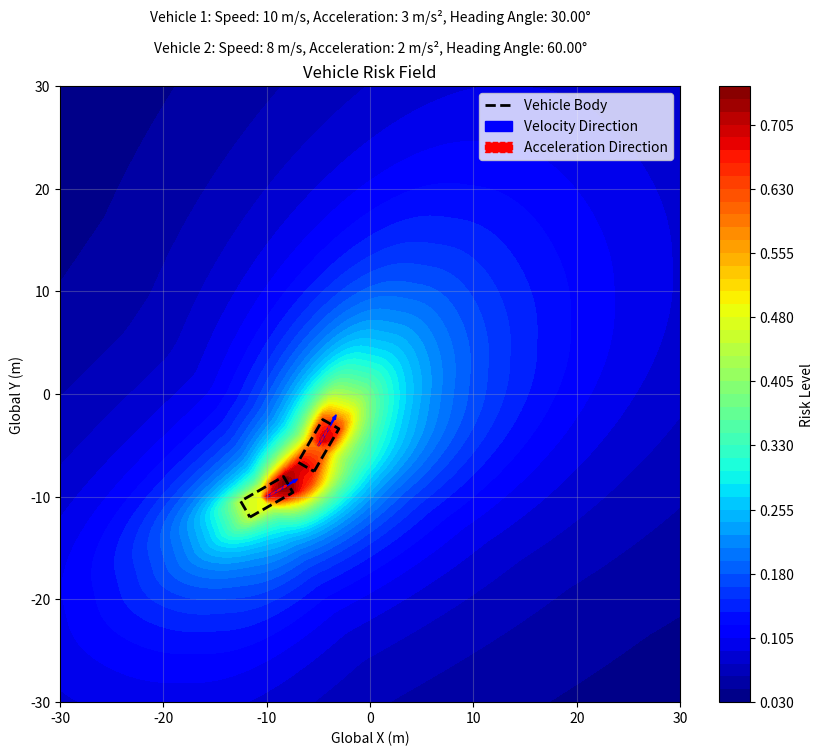

Write the Python code that produced this figure.
import numpy as np
import matplotlib.pyplot as plt
import math

def translation_transform(x, y, x_i, y_i):
    x_rel = x - x_i
    y_rel = y - y_i
    return x_rel, y_rel

def rotation_transform(x_rel, y_rel, theta_i):
    cos_theta = math.cos(theta_i)
    sin_theta = math.sin(-theta_i)
    x_prime = x_rel * cos_theta - y_rel * sin_theta
    y_prime = x_rel * sin_theta + y_rel * cos_theta
    return x_prime, y_prime

def E_i(x, y, x_i, y_i, beta_x, beta_y, L, W, a_i, v_i, m_i, theta_i, lambda_value, mu, gamma):
    # 计算目标车辆周围任意一点跟质心连线与车辆航向之间的夹角
    phi = np.arctan2(y - y_i, x - x_i) - np.arctan2(math.sin(theta_i), math.cos(theta_i))
    # 计算距离衰减
    delta_x = beta_x * max(abs(x) - 0.5 * L, 0)
    delta_y = beta_y * max(abs(y) - 0.5 * W, 0)
    delta = math.sqrt(delta_x**2 + delta_y**2)
    # 计算速度放大项
    term2 = np.where(np.exp(gamma * v_i * np.cos(phi)) > 1, np.exp(gamma * v_i * np.cos(phi)), 1)
    # 计算加速度质量放大项
    term1 = (1.566 * m_i * (v_i**6.687) * 1e-14 + 0.3345) * lambda_value * max(1, math.exp(mu * a_i * math.cos(phi)))
    return term1 * term2 / (delta + 1)

# 待定系数
beta_x = 0.2
beta_y = 0.5
lambda_value = 1.0
mu = 0.05
gamma = 0.03

# 车辆参数配置，添加第二辆车的参数
vehicles = [
    {
        'x_i': -10,       # 车辆质心全局坐标x
        'y_i': -10,       # 车辆质心全局坐标y
        'theta_i': np.deg2rad(30),   # 航向角
        'L': 4.8,         # 车长
        'W': 1.8,         # 车宽
        'a_i': 3,     # 加速度
        'v_i': 10,      # 速度
        'm_i': 2,    # 质量
    },
    {
        'x_i': -5,      # 第二辆车质心全局坐标x
        'y_i': -5,       # 第二辆车质心全局坐标y
        'theta_i': np.deg2rad(60),   # 第二辆车航向角
        'L': 4.8,         # 车长
        'W': 1.8,         # 车宽
        'a_i': 2,     # 加速度
        'v_i': 8,      # 速度
        'm_i': 1.8,    # 质量
    }
]

# 生成网格
x = np.linspace(-30, 30, 100)
y = np.linspace(-30, 30, 100)
X, Y = np.meshgrid(x, y)
Z = np.zeros_like(X)

# 计算每个点的风险值
for i in range(X.shape[0]):
    for j in range(X.shape[1]):
        total_risk = 0
        x_global = X[i, j]
        y_global = Y[i, j]
        for vehicle in vehicles:
            # 坐标变换到车辆局部坐标系
            x_rel, y_rel = translation_transform(x_global, y_global, vehicle['x_i'], vehicle['y_i'])
            x_prime, y_prime = rotation_transform(x_rel, y_rel, vehicle['theta_i'])
            # 计算该车辆贡献的风险
            risk = E_i(
                x_prime, y_prime,
                x_i=0, y_i=0,  # 局部坐标系下质心为原点
                beta_x=beta_x,
                beta_y=beta_y,
                L=vehicle['L'],
                W=vehicle['W'],
                a_i=vehicle['a_i'],
                v_i=vehicle['v_i'],
                m_i=vehicle['m_i'],
                theta_i=0,  # 局部坐标系下航向角为0
                lambda_value=lambda_value,
                mu=mu,
                gamma=gamma
            )
            total_risk += risk
        Z[i, j] = total_risk

# 绘制风险场
plt.figure(figsize=(10, 8))
contour = plt.contourf(X, Y, Z, levels=50, cmap='jet')
plt.colorbar(contour, label='Risk Level')
plt.xlabel('Global X (m)')
plt.ylabel('Global Y (m)')
plt.title('Vehicle Risk Field')
plt.grid(True, alpha=0.3)

# 用于存储要显示在图例中的元素
legend_elements = []

# 绘制车辆本体轮廓
for idx, vehicle in enumerate(vehicles):
    vehicle_corners = np.array([[-vehicle['L']/2,  -vehicle['W']/2],
                                [vehicle['L']/2, -vehicle['W']/2],
                                [vehicle['L']/2, vehicle['W']/2],
                                [-vehicle['L']/2, vehicle['W']/2],
                                [-vehicle['L']/2, -vehicle['W']/2]])

    # 对车辆轮廓进行旋转变换
    rot_mat = np.array([[np.cos(vehicle['theta_i']),  -np.sin(vehicle['theta_i'])], 
                        [np.sin(vehicle['theta_i']),  np.cos(vehicle['theta_i'])]]) 
    rotated_corners = (rot_mat @ vehicle_corners.T).T + [vehicle['x_i'], vehicle['y_i']]

    body_line, = plt.plot(rotated_corners[:, 0], rotated_corners[:, 1],
                          linewidth=2, color='black', linestyle='--')
    if idx == 0:
        legend_elements.append((body_line, 'Vehicle Body'))

    # 绘制速度方向箭头
    arrow_length_v = 3  # 速度箭头长度
    vx = arrow_length_v * np.cos(vehicle['theta_i'])
    vy = arrow_length_v * np.sin(vehicle['theta_i'])
    if idx == 0:
        vel_arrow = plt.arrow(vehicle['x_i'], vehicle['y_i'], vx, vy, color='blue', width=0.1)
        legend_elements.append((vel_arrow, 'Velocity Direction'))
    else:
        plt.arrow(vehicle['x_i'], vehicle['y_i'], vx, vy, color='blue', width=0.1)

    # 绘制加速度方向箭头
    arrow_length_a = 2  # 加速度箭头长度
    ax = arrow_length_a * np.cos(vehicle['theta_i'])
    ay = arrow_length_a * np.sin(vehicle['theta_i'])
    if idx == 0:
        # 设置 linestyle='--' 来绘制虚线箭头
        acc_arrow = plt.arrow(vehicle['x_i'], vehicle['y_i'], ax, ay, color='red', width=0.05, linestyle='--')
        legend_elements.append((acc_arrow, 'Acceleration Direction'))
    else:
        plt.arrow(vehicle['x_i'], vehicle['y_i'], ax, ay, color='red', width=0.05, linestyle='--')

# 创建图例
handles = [element[0] for element in legend_elements]
labels = [element[1] for element in legend_elements]
plt.legend(handles, labels)

# 标明速度、加速度和航向角大小
for idx, vehicle in enumerate(vehicles):
    speed = vehicle['v_i']
    acceleration = vehicle['a_i']
    heading_angle = np.rad2deg(vehicle['theta_i'])
    text = f'Vehicle {idx + 1}: Speed: {speed} m/s, Acceleration: {acceleration} m/s², Heading Angle: {heading_angle:.2f}°'
    plt.text(0.5, 1.1 - idx * 0.05, text, transform=plt.gca().transAxes, ha='center', va='bottom')

plt.show()